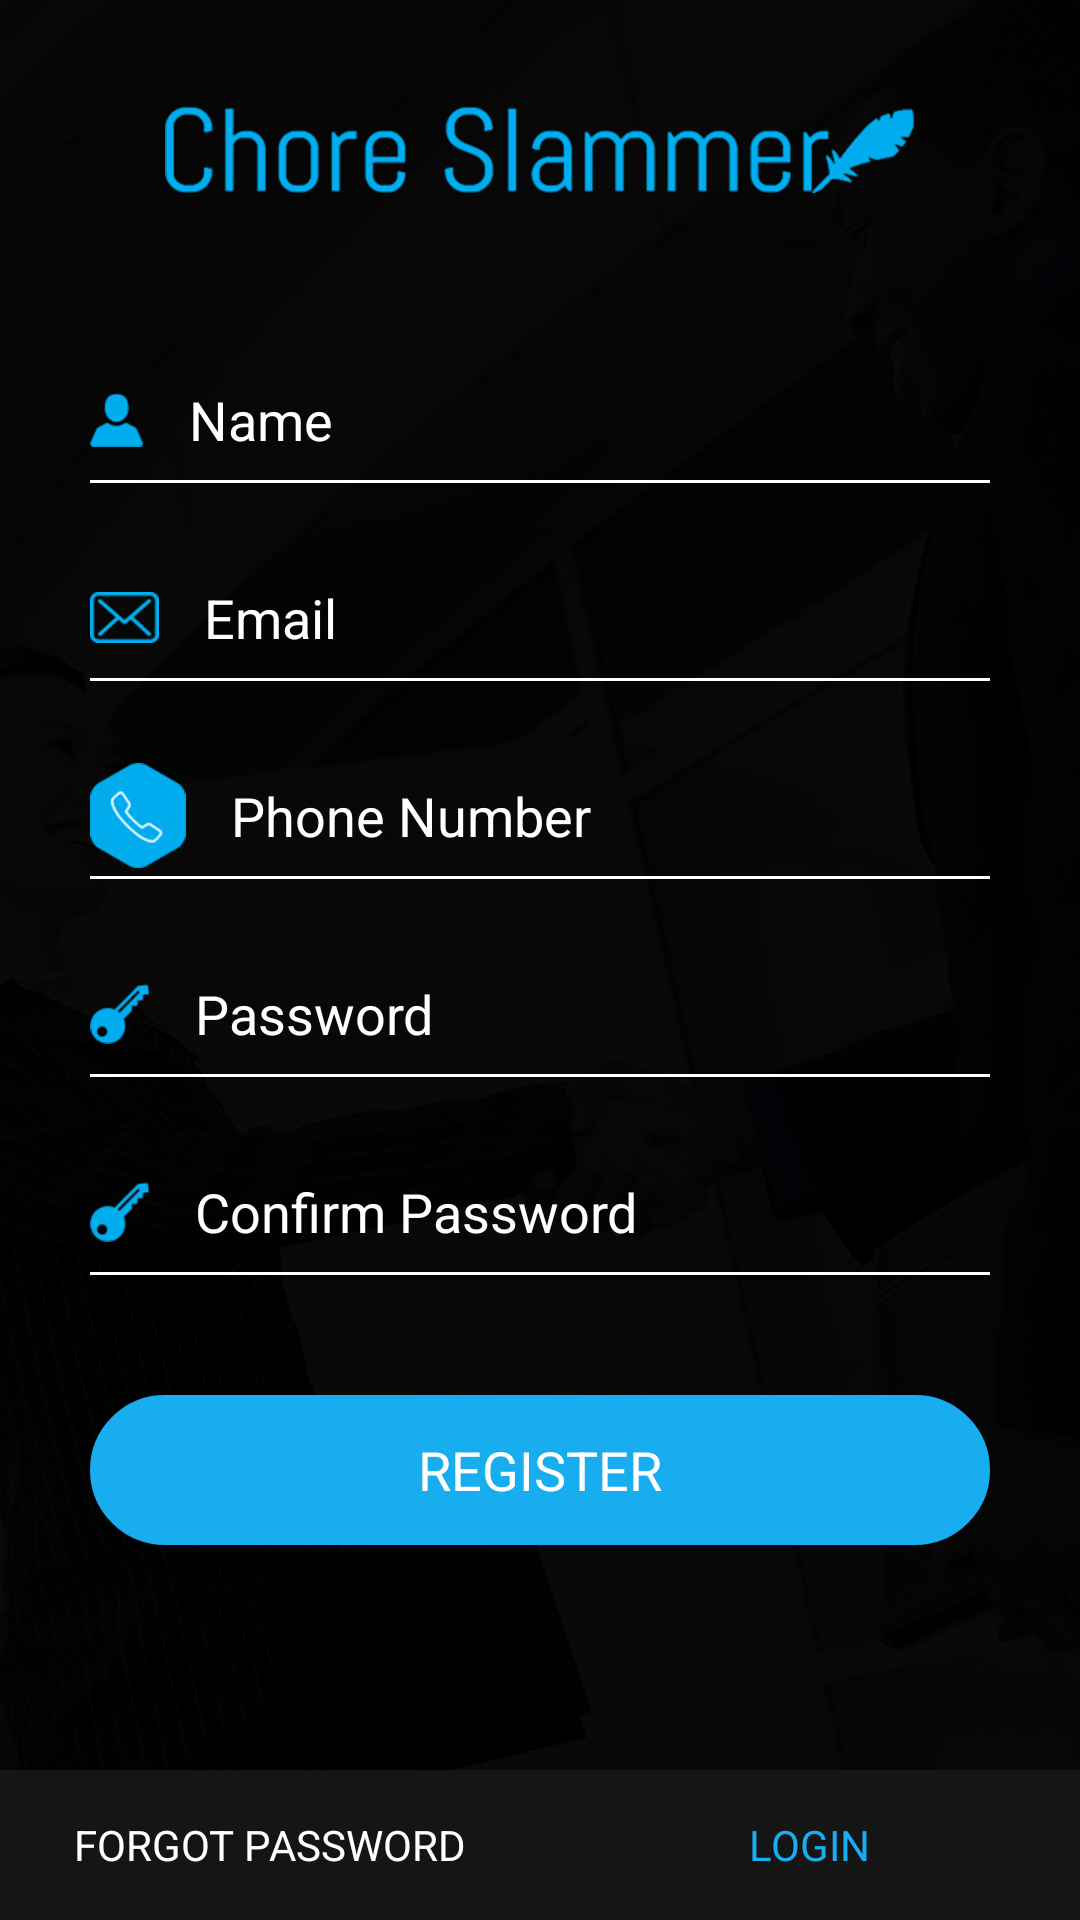

Layout XML and referenced resources for this Android screen:
<!-- AndroidManifest.xml: application theme AppTheme -->
<!-- res/layout/activity_register_screen.xml -->
<?xml version="1.0" encoding="utf-8"?>
<RelativeLayout xmlns:android="http://schemas.android.com/apk/res/android"
    xmlns:tools="http://schemas.android.com/tools"
    android:id="@+id/activity_login"
    android:layout_width="match_parent"
    android:layout_height="match_parent"
    android:background="@drawable/bg_login"
    android:orientation="vertical"
    tools:context="com.omninos.chroeslammer.Activities.LoginActivity">

    <LinearLayout
        android:layout_width="match_parent"
        android:layout_height="50dp"
        android:id="@+id/botom"
        android:layout_alignParentBottom="true"
        android:background="@color/login_bottom_layout"
        android:weightSum="2">

        <LinearLayout
            android:layout_width="0dp"
            android:layout_height="match_parent"
            android:layout_weight="1"
            android:gravity="center">

            <TextView
                android:layout_width="wrap_content"
                android:layout_height="wrap_content"
                android:text="Forgot Password"
                android:textAllCaps="true"
                android:textColor="@color/white_color" />
        </LinearLayout>

        <LinearLayout
            android:id="@+id/loginLayout"
            android:layout_width="0dp"
            android:layout_height="match_parent"
            android:layout_weight="1"
            android:gravity="center">

            <TextView
                android:layout_width="wrap_content"
                android:layout_height="wrap_content"
                android:text="Login"
                android:textAllCaps="true"
                android:textColor="@color/toolbar_color" />
        </LinearLayout>
    </LinearLayout>

    <ScrollView
        android:layout_width="match_parent"
        android:layout_above="@+id/botom"
        android:layout_height="match_parent"
        android:layout_alignParentTop="true"
        android:layout_alignParentLeft="true"
        android:layout_alignParentStart="true">

        <LinearLayout
            android:layout_width="match_parent"
            android:layout_height="match_parent"
            android:gravity="center_horizontal"
            android:orientation="vertical">

            <LinearLayout
                android:layout_width="match_parent"
                android:layout_height="100dp"
                android:gravity="center">

                <ImageView
                    android:layout_width="wrap_content"
                    android:layout_height="wrap_content"
                    android:src="@drawable/logo_login" />

            </LinearLayout>

            <LinearLayout
                android:layout_width="match_parent"
                android:layout_height="wrap_content"
                android:layout_marginLeft="30dp"
                android:layout_marginRight="30dp"
                android:layout_marginTop="20dp"
                android:orientation="vertical">

                <EditText
                    android:id="@+id/nameET"
                    android:layout_width="match_parent"
                    android:layout_height="40dp"
                    android:drawableLeft="@drawable/icn_user_name"
                    android:drawablePadding="15dp"
                    android:hint="Name"
                    android:background="@null"
                    android:textColor="@color/white_color"
                    android:imeOptions="actionNext"
                    android:inputType="textPersonName"
                    android:singleLine="true"
                    android:textColorHint="@color/white_color" />

                <View
                    android:layout_width="match_parent"
                    android:layout_height="1dp"
                    android:background="@color/white_color" />

            </LinearLayout>

            <LinearLayout
            android:layout_width="match_parent"
            android:layout_height="wrap_content"
            android:layout_marginLeft="30dp"
            android:layout_marginRight="30dp"
            android:layout_marginTop="25dp"
            android:orientation="vertical">

            <EditText
                android:id="@+id/emailET"
                android:layout_width="match_parent"
                android:layout_height="40dp"
                android:drawableLeft="@drawable/icn_email"
                android:drawablePadding="15dp"
                android:hint="Email"
                android:background="@null"
                android:imeOptions="actionNext"
                android:textColor="@color/white_color"
                android:inputType="textEmailAddress"
                android:singleLine="true"
                android:textColorHint="@color/white_color" />

            <View
                android:layout_width="match_parent"
                android:layout_height="1dp"
                android:background="@color/white_color" />



        </LinearLayout>

            <LinearLayout
                android:layout_width="match_parent"
                android:layout_height="wrap_content"
                android:layout_marginLeft="30dp"
                android:layout_marginRight="30dp"
                android:layout_marginTop="25dp"
                android:orientation="vertical">

                <EditText
                    android:id="@+id/phoneET"
                    android:layout_width="match_parent"
                    android:layout_height="40dp"
                    android:drawableLeft="@drawable/call"
                    android:drawablePadding="15dp"
                    android:hint="Phone Number"
                    android:background="@null"
                    android:imeOptions="actionNext"
                    android:textColor="@color/white_color"
                    android:inputType="textEmailAddress"
                    android:singleLine="true"
                    android:textColorHint="@color/white_color" />

                <View
                    android:layout_width="match_parent"
                    android:layout_height="1dp"
                    android:background="@color/white_color" />

            </LinearLayout>

            <LinearLayout
                android:layout_width="match_parent"
                android:layout_height="wrap_content"
                android:layout_marginLeft="30dp"
                android:layout_marginRight="30dp"
                android:layout_marginTop="25dp"
                android:orientation="vertical">

                <EditText
                    android:id="@+id/passwordET"
                    android:layout_width="match_parent"
                    android:layout_height="40dp"
                    android:drawableLeft="@drawable/icn_password"
                    android:drawablePadding="15dp"
                    android:hint="Password"
                    android:background="@null"
                    android:imeOptions="actionNext"
                    android:inputType="textPassword"
                    android:singleLine="true"
                    android:textColor="@color/white_color"
                    android:textColorHint="@color/white_color" />

                <View
                    android:layout_width="match_parent"
                    android:layout_height="1dp"
                    android:background="@color/white_color" />

            </LinearLayout>

            <LinearLayout
                android:layout_width="match_parent"
                android:layout_height="wrap_content"
                android:layout_marginLeft="30dp"
                android:layout_marginRight="30dp"
                android:layout_marginTop="25dp"
                android:orientation="vertical">

                <EditText
                    android:id="@+id/confPassET"
                    android:layout_width="match_parent"
                    android:layout_height="40dp"
                    android:drawableLeft="@drawable/icn_password"
                    android:drawablePadding="15dp"
                    android:background="@null"
                    android:hint="Confirm Password"
                    android:imeOptions="actionNext"
                    android:inputType="textPassword"
                    android:singleLine="true"
                    android:textColor="@color/white_color"
                    android:textColorHint="@color/white_color" />

                <View
                    android:layout_width="match_parent"
                    android:layout_height="1dp"
                    android:background="@color/white_color" />

            </LinearLayout>

            <RelativeLayout
                android:layout_width="match_parent"
                android:layout_height="wrap_content"
                android:layout_marginLeft="30dp"
                android:layout_marginRight="30dp"
                android:layout_marginTop="40dp"
                android:gravity="center">

                <LinearLayout
                    android:id="@+id/registerLT"
                    android:layout_width="match_parent"
                    android:layout_height="50dp"
                    android:background="@drawable/custom_login_btn"
                    android:gravity="center">

                    <TextView
                        android:layout_width="wrap_content"
                        android:layout_height="wrap_content"
                        android:text="Register"
                        android:textAllCaps="true"
                        android:textColor="@color/white_color"
                        android:textSize="18dp" />
                </LinearLayout>
            </RelativeLayout>
        </LinearLayout>

    </ScrollView>

</RelativeLayout>
<!-- resources referenced by this layout -->
<resources>
  <color name="login_bottom_layout">#151515</color>
  <color name="toolbar_color">#18aeef</color>
  <color name="white_color">#fff</color>
  <!-- drawable bg_login: png bitmap (drawable-hdpi, 93163 bytes) -->
  <!-- drawable call: png bitmap (drawable-hdpi, 2168 bytes) -->
  <!-- drawable custom_login_btn (drawable) -->
  <?xml version="1.0" encoding="UTF-8"?>
  <shape xmlns:android="http://schemas.android.com/apk/res/android">
      <solid android:color="#17adef"/>
      <stroke android:width="3dip" android:color="#17adef" />
      <corners android:radius="50dip"/>
      <padding android:left="0dip" android:top="0dip" android:right="0dip" android:bottom="0dip" />
  </shape>
  <!-- drawable icn_email: png bitmap (drawable-hdpi, 1265 bytes) -->
  <!-- drawable icn_password: png bitmap (drawable-hdpi, 1185 bytes) -->
  <!-- drawable icn_user_name: png bitmap (drawable-hdpi, 896 bytes) -->
  <!-- drawable logo_login: png bitmap (drawable-hdpi, 12071 bytes) -->
  <style name="AppTheme" parent="Theme.AppCompat.Light.NoActionBar">
      
      
          <item name="colorPrimary">@color/colorPrimary</item>
   
         <item name="colorPrimaryDark">@color/colorPrimaryDark</item>
         
   <item name="colorAccent">@color/colorAccent</item>
     
   </style>
  <color name="colorPrimary">#18aeef</color>
  <color name="colorPrimaryDark">#18aeef</color>
  <color name="colorAccent">#18aeef</color>
</resources>
